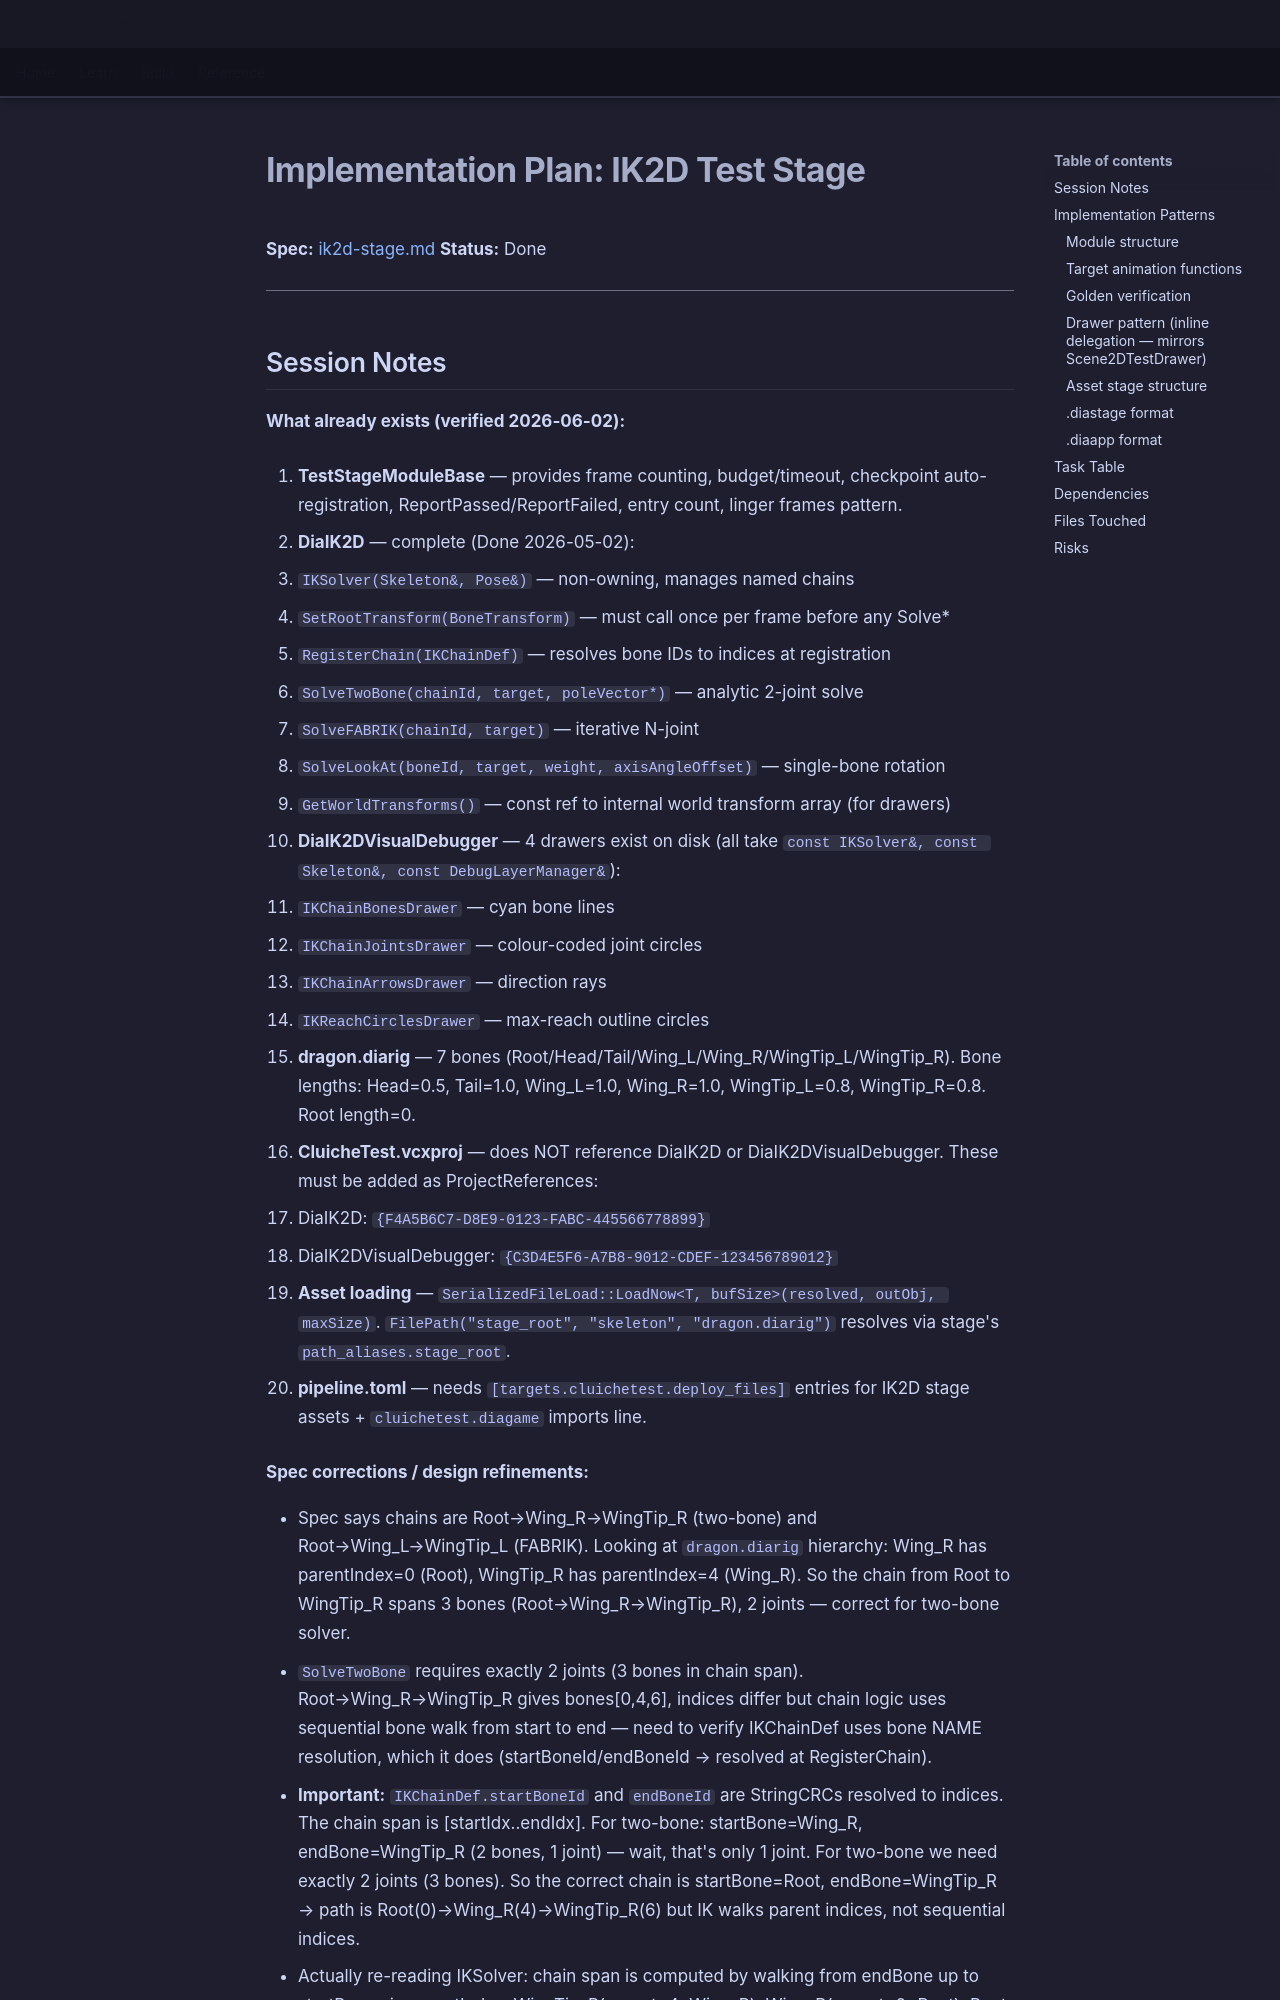

repository: LenihanConor/Cluiche · page: specs/applications/cluichetest/systems/teststages/ik2d-stage.plan/index.html · generator: mkdocs

# Implementation Plan: IK2D Test Stage

**Spec:** [ik2d-stage.md](ik2d-stage.md)
**Status:** Done

---

## Session Notes

**What already exists (verified 2026-06-02):**

1. **TestStageModuleBase** — provides frame counting, budget/timeout, checkpoint auto-registration, ReportPassed/ReportFailed, entry count, linger frames pattern.

2. **DiaIK2D** — complete (Done 2026-05-02):
   - `IKSolver(Skeleton&, Pose&)` — non-owning, manages named chains
   - `SetRootTransform(BoneTransform)` — must call once per frame before any Solve*
   - `RegisterChain(IKChainDef)` — resolves bone IDs to indices at registration
   - `SolveTwoBone(chainId, target, poleVector*)` — analytic 2-joint solve
   - `SolveFABRIK(chainId, target)` — iterative N-joint
   - `SolveLookAt(boneId, target, weight, axisAngleOffset)` — single-bone rotation
   - `GetWorldTransforms()` — const ref to internal world transform array (for drawers)

3. **DiaIK2DVisualDebugger** — 4 drawers exist on disk (all take `const IKSolver&, const Skeleton&, const DebugLayerManager&`):
   - `IKChainBonesDrawer` — cyan bone lines
   - `IKChainJointsDrawer` — colour-coded joint circles
   - `IKChainArrowsDrawer` — direction rays
   - `IKReachCirclesDrawer` — max-reach outline circles

4. **dragon.diarig** — 7 bones (Root/Head/Tail/Wing_L/Wing_R/WingTip_L/WingTip_R). Bone lengths: Head=0.5, Tail=1.0, Wing_L=1.0, Wing_R=1.0, WingTip_L=0.8, WingTip_R=0.8. Root length=0.

5. **CluicheTest.vcxproj** — does NOT reference DiaIK2D or DiaIK2DVisualDebugger. These must be added as ProjectReferences:
   - DiaIK2D: `{F4A5B6C7-D8E9-0123-FABC-445566778899}`
   - DiaIK2DVisualDebugger: `{C3D4E5F6-A7B8-9012-CDEF-123456789012}`

6. **Asset loading** — `SerializedFileLoad::LoadNow<T, bufSize>(resolved, outObj, maxSize)`. `FilePath("stage_root", "skeleton", "dragon.diarig")` resolves via stage's `path_aliases.stage_root`.

7. **pipeline.toml** — needs `[targets.cluichetest.deploy_files]` entries for IK2D stage assets + `cluichetest.diagame` imports line.

**Spec corrections / design refinements:**
